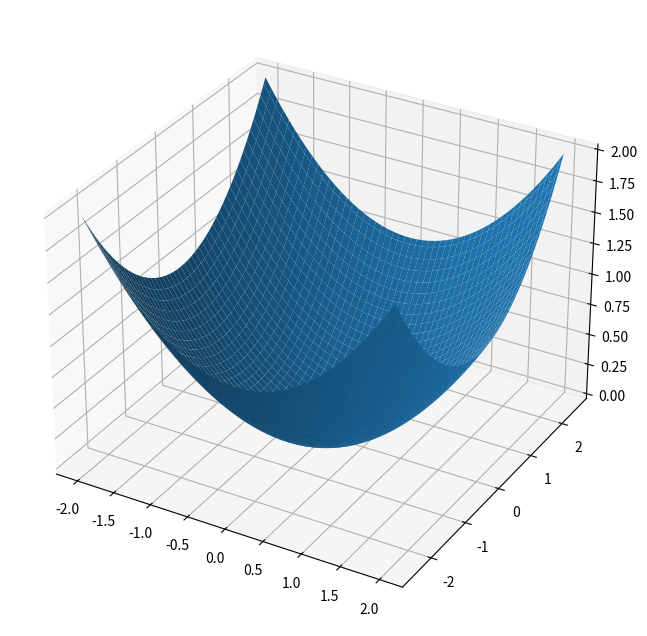

Reproduce this figure in Python.
import numpy as np
import matplotlib.pyplot as plt
fig = plt.figure(figsize=(12, 8))
ax = plt.subplot(111, projection='3d')
x = np.linspace(-2, 2, 100)
y = np.linspace(-6**(1/2), 6**(1/2), 100)
x, y = np.meshgrid(x, y)
z = x**2/4+y**2/6
ax.plot_surface(x, y, z)
plt.show()
